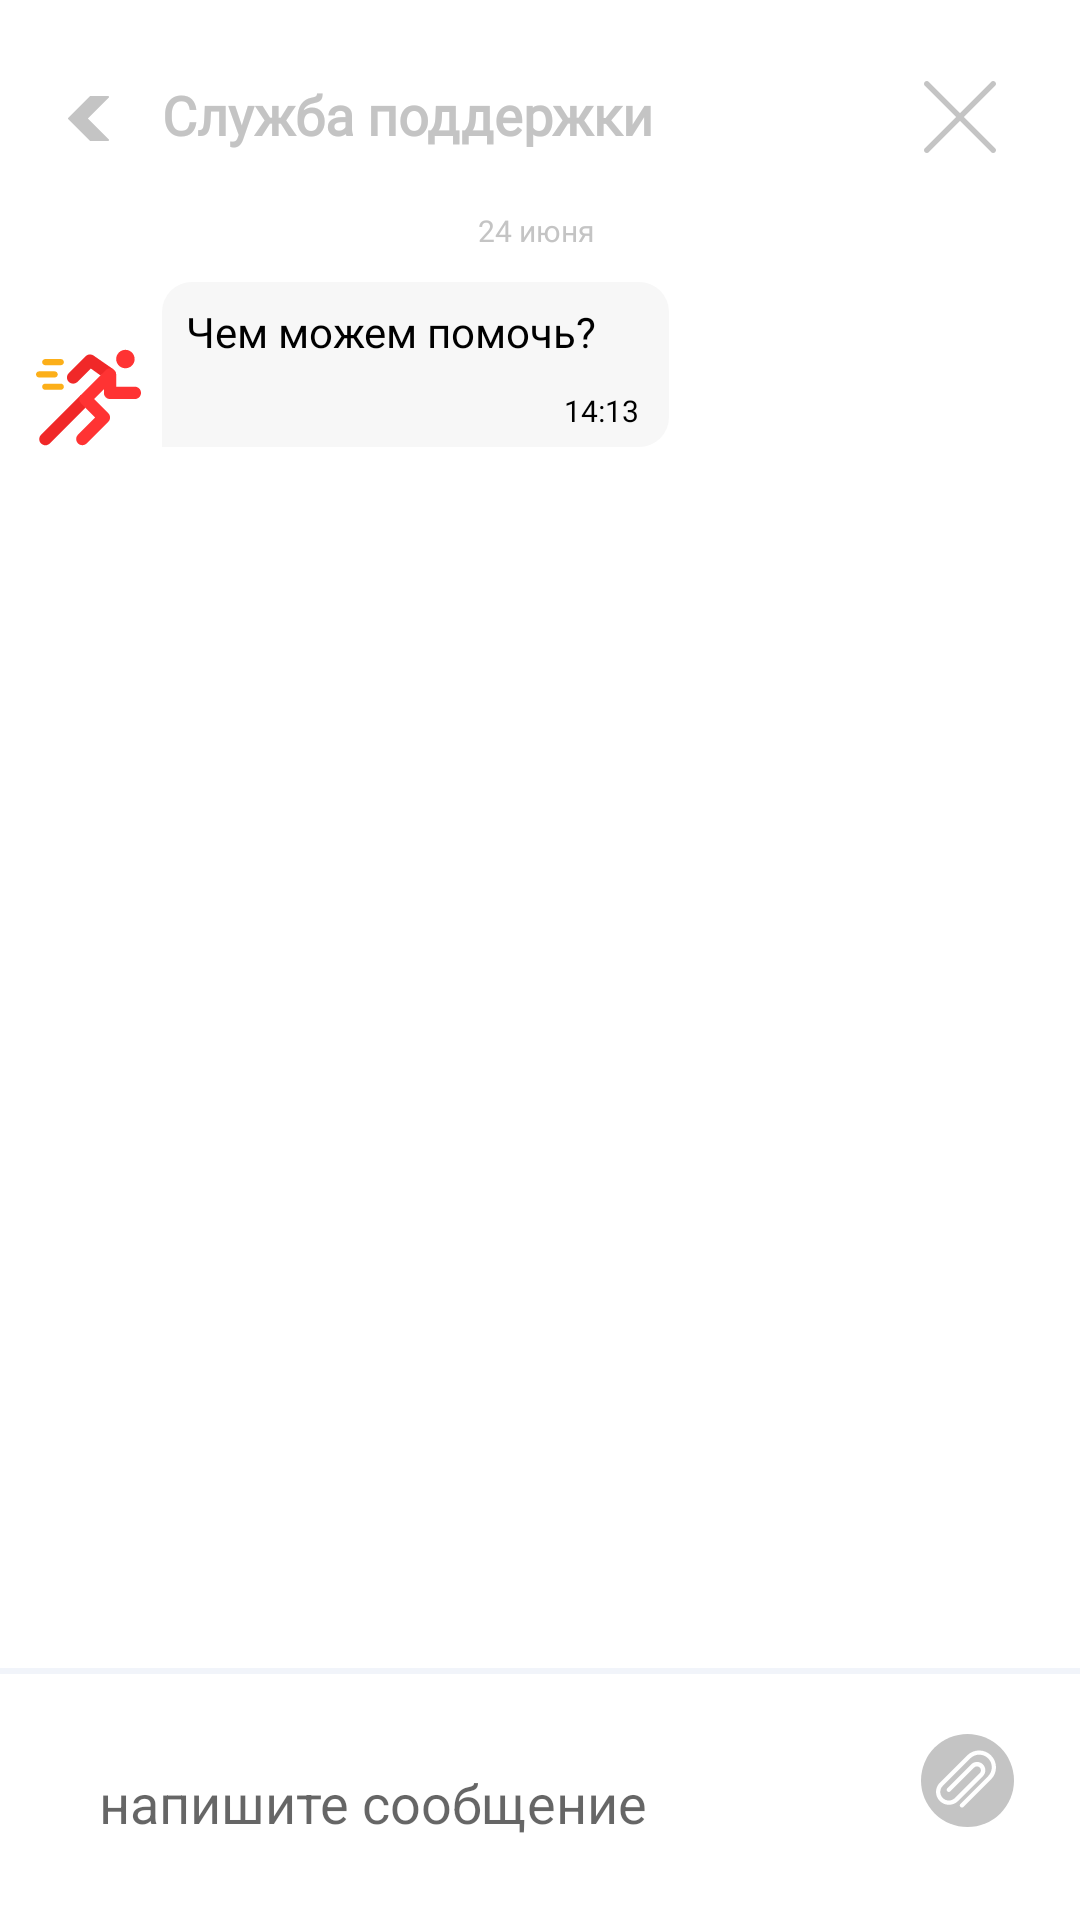

Reconstruct the res/layout file that produces this screen, plus the resources it refers to.
<!-- AndroidManifest.xml: application theme Theme.SpeedWalk -->
<!-- res/layout/fragment_support.xml -->
<?xml version="1.0" encoding="utf-8"?>
<FrameLayout xmlns:android="http://schemas.android.com/apk/res/android"
             xmlns:tools="http://schemas.android.com/tools"
             android:layout_width="match_parent"
             android:layout_height="match_parent" xmlns:app="http://schemas.android.com/apk/res-auto"
             tools:context=".fragments.Support">

    <ImageView android:layout_width="wrap_content" android:layout_height="wrap_content"
               android:layout_marginTop="32dp"
               android:layout_marginStart="22dp"
               android:id="@+id/back"
               app:srcCompat="@drawable/right_arrow_1"/>

    <TextView android:layout_width="wrap_content" android:layout_height="wrap_content"
              android:text="Служба поддержки"
              android:textSize="18sp"
              android:textStyle="bold"
              android:fontFamily="@font/roboto"
              android:layout_marginTop="26dp"
              android:layout_marginStart="54dp"
              android:textColor="#C4C4C4"/>


    <ImageView
            android:layout_marginTop="27dp"
            android:layout_marginEnd="28dp"
            android:id="@+id/menu"
            android:layout_gravity="end"
            android:layout_width="wrap_content"
            android:layout_height="wrap_content"
            app:srcCompat="@drawable/cancel__1__2"/>


    <TextView android:layout_width="wrap_content" android:layout_height="wrap_content"
              android:text="24 июня "
              android:fontFamily="@font/roboto"
              android:layout_marginTop="70dp"
              android:layout_gravity="center_horizontal"
              android:textSize="10sp"
              android:textColor="#C4C4C4"/>

    <FrameLayout
            android:layout_width="169dp"
            android:layout_height="55dp"
            android:background="@drawable/supportback"
            android:layout_marginTop="94dp"
            android:layout_marginStart="54dp">

        <TextView android:layout_width="wrap_content" android:layout_height="wrap_content"
                  android:text="Чем можем помочь?"
                  android:fontFamily="@font/roboto"
                  android:textSize="14sp"
                  android:layout_marginTop="7dp"
                  android:textColor="@color/black"
                  android:layout_marginStart="8dp"/>
        <TextView android:layout_width="wrap_content" android:layout_height="wrap_content"
                  android:text="14:13"
                  android:textColor="@color/black"
                  android:fontFamily="@font/roboto"
                  android:textSize="10sp"
                  android:layout_marginTop="36dp"
                  android:layout_marginEnd="10dp"
                  android:layout_gravity="end"/>
    </FrameLayout>

    <ImageView android:layout_width="wrap_content" android:layout_height="wrap_content"
               android:background="@drawable/running_1"
               android:layout_marginTop="115dp"
               android:layout_marginStart="12dp"/>

    <View android:layout_width="match_parent" android:layout_height="2dp"
          android:background="#F1F4FA"
          android:layout_gravity="bottom"
          android:layout_marginBottom="82dp"/>
    
    <EditText android:layout_width="match_parent" android:layout_height="81dp"
              android:layout_gravity="bottom"
              android:hint="напишите сообщение"
              android:layout_marginStart="29dp"
              android:layout_marginEnd="60dp"
              android:backgroundTint="@color/white"/>
    
    <ImageView android:layout_width="31dp" android:layout_height="31dp"
               android:background = "@drawable/group_33"
               android:layout_marginBottom="31dp"
               android:layout_marginEnd="22dp"
               android:layout_gravity="bottom|end"/>

</FrameLayout>
<!-- resources referenced by this layout -->
<resources>
  <!-- drawable cancel__1__2 (drawable) -->
  <vector xmlns:android="http://schemas.android.com/apk/res/android"
      android:width="24dp"
      android:height="24dp"
      android:viewportWidth="24"
      android:viewportHeight="24">
    <group>
      <clip-path
          android:pathData="M0,0h24v24h-24z"/>
      <path
          android:pathData="M13.3256,12.0008L23.7252,1.6012C24.0913,1.235 24.0913,0.6414 23.7252,0.2753C23.359,-0.0908 22.7654,-0.0908 22.3993,0.2753L11.9997,10.6749L1.6002,0.2753C1.2341,-0.0908 0.6405,-0.0908 0.2744,0.2753C-0.0917,0.6415 -0.0918,1.2351 0.2744,1.6012L10.6739,12.0007L0.2744,22.4003C-0.0918,22.7664 -0.0918,23.3601 0.2744,23.7261C0.4574,23.9092 0.6974,24.0007 0.9373,24.0007C1.1773,24.0007 1.4172,23.9092 1.6003,23.7261L11.9997,13.3266L22.3993,23.7261C22.5823,23.9092 22.8223,24.0007 23.0622,24.0007C23.3022,24.0007 23.5421,23.9092 23.7252,23.7261C24.0913,23.36 24.0913,22.7664 23.7252,22.4003L13.3256,12.0008Z"
          android:fillColor="#C4C4C4"/>
    </group>
  </vector>
  <!-- drawable right_arrow_1 (drawable) -->
  <vector xmlns:android="http://schemas.android.com/apk/res/android"
      android:width="15dp"
      android:height="15dp"
      android:viewportWidth="15"
      android:viewportHeight="15">
    <group>
      <clip-path
          android:pathData="M15,0l-15,0l-0,15l15,0z"/>
      <path
          android:pathData="M0.7474,7.2691L7.9213,0.0952C7.9825,0.0341 8.0656,-0.0002 8.1522,0H14.0217C14.2018,-0.0003 14.3481,0.1454 14.3484,0.3255C14.3485,0.4123 14.3141,0.4956 14.2526,0.557L7.3089,7.5L14.2526,14.443C14.3801,14.5702 14.3803,14.7767 14.2532,14.9042C14.1918,14.9657 14.1085,15.0001 14.0217,15H8.1522C8.0656,15.0001 7.9825,14.9659 7.9213,14.9048L0.7474,7.7309C0.6198,7.6037 0.6196,7.3972 0.7468,7.2697C0.747,7.2695 0.7472,7.2693 0.7474,7.2691Z"
          android:fillColor="#C4C4C4"/>
    </group>
  </vector>
  <!-- drawable supportback (drawable) -->
  <?xml version="1.0" encoding="utf-8"?>
  <shape xmlns:android="http://schemas.android.com/apk/res/android">
      <corners android:topRightRadius="10dp"
               android:topLeftRadius="10dp"
               android:bottomRightRadius="10dp"/>
      <solid android:color="#F7F7F7"/>
  
  </shape>
  <style name="Theme.SpeedWalk" parent="Theme.MaterialComponents.DayNight.NoActionBar">
          
          <item name="colorPrimary">@color/purple_500</item>
          <item name="colorPrimaryVariant">@color/purple_700</item>
          <item name="colorOnPrimary">@color/white</item>
          
          <item name="colorSecondary">@color/teal_200</item>
          <item name="colorSecondaryVariant">@color/teal_700</item>
          <item name="colorOnSecondary">@color/black</item>
          
          <item name="android:statusBarColor" tools:targetApi="l">?attr/colorPrimaryVariant</item>
          
      </style>
  <!-- not gathered from this repository: default colours our renderer supplied (Android Studio template values) -->
  <color name="purple_500">#FF6200EE</color>
  <color name="purple_700">#FF3700B3</color>
  <color name="teal_200">#FF03DAC5</color>
  <color name="teal_700">#FF018786</color>
  <color name="black">#FF000000</color>
  <color name="white">#FFFFFFFF</color>
</resources>
